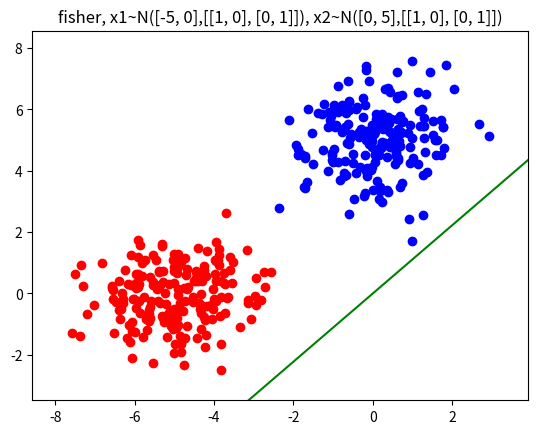

Python code for this plot:
import numpy as np
from matplotlib import pyplot as plt
import time

"""----------------------结果统计----------------------"""


def statistic(w, s_gate, xin, yin, nin, xout, yout, nout):
    wrong_cases_train = 0
    wrong_cases_test = 0

    for j in range(nin):
        if (np.dot(xin[j], w) - s_gate) * yin[j] <= 0:
            wrong_cases_train += 1
    wrong_rate_train = wrong_cases_train / nin

    for j in range(nout):
        if (np.dot(xout[j], w) - s_gate) * yout[j] <= 0:
            wrong_cases_test += 1
    wrong_rate_test = wrong_cases_test / nout

    print("训练集正确率=", 1 - wrong_rate_train)
    print("测试集正确率=", 1 - wrong_rate_test)

    return 0


"""----------------------Fisher线性判别----------------------"""


def fisher_discriminant(xin, yin):
    x = np.copy(xin)
    y = np.copy(yin)
    nx, d = np.shape(x)
    n1 = n2 = 0
    u1 = u2 = np.zeros([1, d])
    s1 = s2 = np.zeros([d, d])
    for j in range(nx):
        if y[j] == 1:
            u1 = u1 + x[j]
            n1 = n1 + 1
        else:
            u2 = u2 + x[j]
            n2 = n2 + 1
    u1 = u1 / n1
    u2 = u2 / n2
    for j in range(nx):
        if y[j] == 1:
            s1 = s1 + np.dot((x[j] - u1).T, x[j] - u1)
        else:
            s2 = s2 + np.dot((x[j] - u2).T, x[j] - u2)
    s1 = s1 / (n1 - 1)
    s2 = s2 / (n2 - 1)
    sw = s1 + s2
    sw_inverse = np.linalg.inv(sw)
    w = np.dot(sw_inverse, (u1 - u2).T)
    s_gate = np.dot(u1 + u2, w) / 2
    return w, s_gate


"""----------------------数据集初始化----------------------"""

# 数据分布与规模
mean1 = [-5, 0]
var1 = [[1, 0], [0, 1]]
mean2 = [0, 5]
var2 = [[1, 0], [0, 1]]
n = 200
train_rate = 0.8
n_train = int(n * train_rate)
n_test = n - n_train
# 数据填充
x1 = np.empty([n, 2])  # A
x2 = np.empty([n, 2])  # B
x_train = np.empty([n_train * 2, 2])  # 320
x_test = np.empty([n_test * 2, 2])  # 80

for i in range(n):  # 200
    x1[i] = np.random.multivariate_normal(mean1, var1)
    x2[i] = np.random.multivariate_normal(mean2, var2)

for i in range(n_train):  # 160
    x_train[i] = x1[i]  # A
    x_train[n_train + i] = x2[i]  # B
for i in range(n_test):  # 40
    x_test[i] = x1[i]  # A
    x_test[n_test + i] = x2[i]  # B

y_train = np.empty([n_train * 2, 1])
for i in range(n_train):
    y_train[i] = 1
    y_train[n_train + i] = -1
y_test = np.empty([n_test * 2, 1])
for i in range(n_test):
    y_test[i] = 1
    y_test[40 + i] = -1

"""----------------------代码运行----------------------"""

time_lg_start = time.time()
w_fisher, gate = fisher_discriminant(x_train, y_train)
time_lg_end = time.time()
time_lg_spend = time_lg_end - time_lg_start

x_min = min(min(x1[:, 0]), min(x2[:, 0]))
x_max = max(max(x1[:, 0]), max(x2[:, 0]))
y_min = min(min(x1[:, 1]), min(x2[:, 1]))
y_max = max(max(x1[:, 1]), max(x2[:, 1]))
x_co = np.linspace(x_min - 1, x_max + 1)

print("--------------广义逆结果统计--------------")
print("w=", w_fisher)
statistic(w_fisher, gate, x_train, y_train, n_train, x_test, y_test, n_test)
print("算法运行时间=", time_lg_spend, "s")

plt.figure("Fisher线性判别")
str1 = "fisher, x1~N(%s,%s), x2~N(%s,%s)" % (mean1, var1, mean2, var2)
plt.title(str1)
z_pla = (w_fisher[1][0] / w_fisher[0][0]) * x_co
plt.scatter(x1[:, 0], x1[:, 1], c='r')
plt.scatter(x2[:, 0], x2[:, 1], c='b')
plt.plot(x_co, z_pla, c='g')
plt.xlim(x_min - 1, x_max + 1)
plt.ylim(y_min - 1, y_max + 1)

plt.show()
